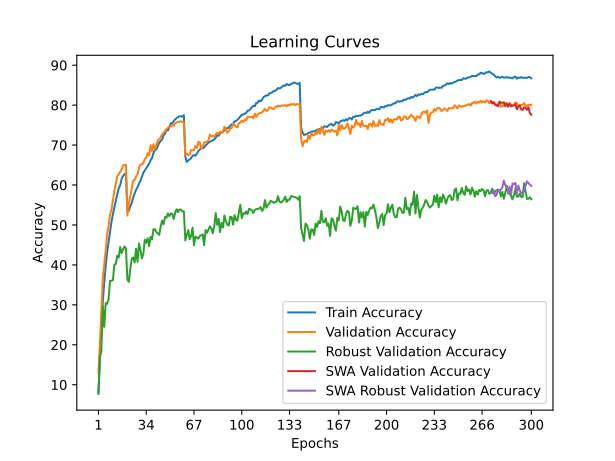

The data file committed next to this chart (first rows):
time; train_accuracy; train_loss; valid_accuracy; valid_loss; valid_accuracy_robust; valid_accuracy_swa; valid_accuracy_robust_swa
26,5495; 8,1867; 4,1603; 12,9700; 3,9699; 7,6897; 12,9700; 7,6897
56,0314; 16,1133; 3,7576; 20,2500; 3,6190; 16,9724; 20,2500; 16,9724
84,1147; 23,9659; 3,4279; 28,7900; 3,2305; 18,3862; 28,7900; 18,3862
110,5184; 30,7305; 3,1680; 36,6100; 2,9076; 29,6552; 36,6100; 29,6552
137,9735; 35,5808; 2,9830; 40,1800; 2,8569; 24,5172; 40,1800; 24,5172
165,2493; 39,7932; 2,8404; 43,4700; 2,6884; 30,4483; 43,4700; 30,4483
191,9595; 43,1515; 2,7118; 47,7400; 2,5887; 30,2414; 47,7400; 30,2414
219,7165; 45,6737; 2,6172; 49,7600; 2,4941; 31,4966; 49,7600; 31,4966
249,0185; 48,2899; 2,5361; 52,5600; 2,4377; 36,0069; 52,5600; 36,0069
276,8322; 50,7661; 2,4495; 53,8000; 2,3566; 36,0483; 53,8000; 36,0483
303,7137; 52,7322; 2,3801; 56,1200; 2,2851; 36,1793; 56,1200; 36,1793
332,9328; 54,4284; 2,3178; 58,5700; 2,2092; 40,0897; 58,5700; 40,0897
360,9516; 56,0945; 2,2634; 60,3700; 2,1444; 40,2345; 60,3700; 40,2345
388,8063; 57,6746; 2,2159; 62,1200; 2,1277; 42,2966; 62,1200; 42,2966
417,1440; 59,1447; 2,1630; 62,7200; 2,0574; 41,8345; 62,7200; 41,8345
445,1881; 59,9388; 2,1320; 63,3800; 2,0646; 44,4828; 63,3800; 44,4828
472,3598; 61,5129; 2,0917; 63,8800; 2,0476; 42,9655; 63,8800; 42,9655
500,3714; 62,2610; 2,0655; 64,8900; 2,0166; 43,8828; 64,8900; 43,8828
530,9478; 62,7230; 2,0522; 65,0600; 1,9965; 44,6138; 65,0600; 44,6138
559,9802; 62,9370; 2,0421; 65,0600; 1,9963; 44,0897; 65,0600; 44,0897
587,1664; 53,2823; 2,3591; 52,3500; 2,3867; 36,3103; 52,3500; 36,3103
616,9706; 53,5123; 2,3457; 55,2800; 2,3561; 35,7724; 55,2800; 35,7724
645,3922; 54,6544; 2,3078; 57,3100; 2,2521; 39,0414; 57,3100; 39,0414
672,9271; 55,5204; 2,2835; 59,1600; 2,2290; 41,5655; 59,1600; 41,5655
701,1050; 56,8485; 2,2371; 61,1500; 2,1559; 41,8483; 61,1500; 41,8483
730,3495; 57,8966; 2,1958; 61,2500; 2,1777; 40,6138; 61,2500; 40,6138
758,1810; 58,8127; 2,1659; 62,1600; 2,1439; 44,0483; 62,1600; 44,0483
785,9029; 59,4428; 2,1450; 62,6900; 2,1072; 40,7793; 62,6900; 40,7793
815,1246; 60,3488; 2,1149; 64,3500; 2,0546; 45,3724; 64,3500; 45,3724
843,0177; 61,0569; 2,0895; 65,1000; 2,0547; 43,7172; 65,1000; 43,7172
869,4073; 62,0550; 2,0592; 65,1400; 2,0166; 41,6414; 65,1400; 41,6414
898,2047; 63,0830; 2,0251; 65,5300; 2,0009; 42,7448; 65,5300; 42,7448
926,6086; 63,6771; 2,0024; 66,5200; 2,0002; 46,3172; 66,5200; 46,3172
953,8081; 64,2091; 1,9879; 66,8100; 1,9731; 45,5586; 66,8100; 45,5586
981,4004; 64,7192; 1,9706; 67,9800; 1,9243; 46,6690; 67,9800; 46,6690
1009,8300; 65,3692; 1,9424; 67,4200; 1,9381; 44,6966; 67,4200; 44,6966
1037,7459; 66,1713; 1,9233; 69,9700; 1,8927; 47,0276; 69,9700; 47,0276
1064,8215; 66,7593; 1,8998; 68,4900; 1,9197; 46,3655; 68,4900; 46,3655
1093,2648; 68,0274; 1,8653; 70,1700; 1,8513; 48,9379; 70,1700; 48,9379
1121,9333; 68,7355; 1,8394; 68,9500; 1,9274; 48,9310; 68,9500; 48,9310
1149,5280; 68,8755; 1,8290; 70,0000; 1,8556; 48,2207; 70,0000; 48,2207
1176,6890; 69,7056; 1,8046; 71,2200; 1,8677; 47,8690; 71,2200; 47,8690
1203,4652; 70,6096; 1,7823; 71,4700; 1,8067; 47,5241; 71,4700; 47,5241
1230,0583; 71,0457; 1,7667; 71,9700; 1,7982; 49,6966; 71,9700; 49,6966
1257,8649; 71,4617; 1,7494; 72,7300; 1,7821; 51,1103; 72,7300; 51,1103
1286,0802; 72,4418; 1,7249; 73,0800; 1,7644; 50,1793; 73,0800; 50,1793
1313,2918; 72,8538; 1,7023; 73,5000; 1,7664; 52,0138; 73,5000; 52,0138
1340,1070; 73,8419; 1,6759; 73,9800; 1,7469; 51,8414; 73,9800; 51,8414
1368,8968; 73,6619; 1,6821; 74,3300; 1,7236; 52,9172; 74,3300; 52,9172
1397,2952; 74,4920; 1,6571; 74,6100; 1,7228; 52,1862; 74,6100; 52,1862
1424,5981; 75,4560; 1,6341; 74,7200; 1,7342; 52,8897; 74,7200; 52,8897
1452,7188; 75,4520; 1,6268; 74,9600; 1,7084; 52,7586; 74,9600; 52,7586
1480,6383; 76,0301; 1,6128; 74,7800; 1,7308; 51,5241; 74,7800; 51,5241
1507,7088; 76,4401; 1,5993; 75,5500; 1,6894; 53,0966; 75,5500; 53,0966
1535,1220; 76,7541; 1,5894; 75,6500; 1,7001; 53,9448; 75,6500; 53,9448
1563,2117; 77,0342; 1,5813; 75,8700; 1,6922; 53,2138; 75,8700; 53,2138
1590,5020; 77,2142; 1,5752; 75,8700; 1,6944; 53,8966; 75,8700; 53,8966
1618,0264; 77,1762; 1,5718; 75,9800; 1,6884; 53,8276; 75,9800; 53,8276
1646,5052; 77,1702; 1,5746; 75,7700; 1,6907; 53,3724; 75,7700; 53,3724
1674,2270; 77,5082; 1,5668; 75,7900; 1,6812; 53,4207; 75,7900; 53,4207
... 240 more rows
